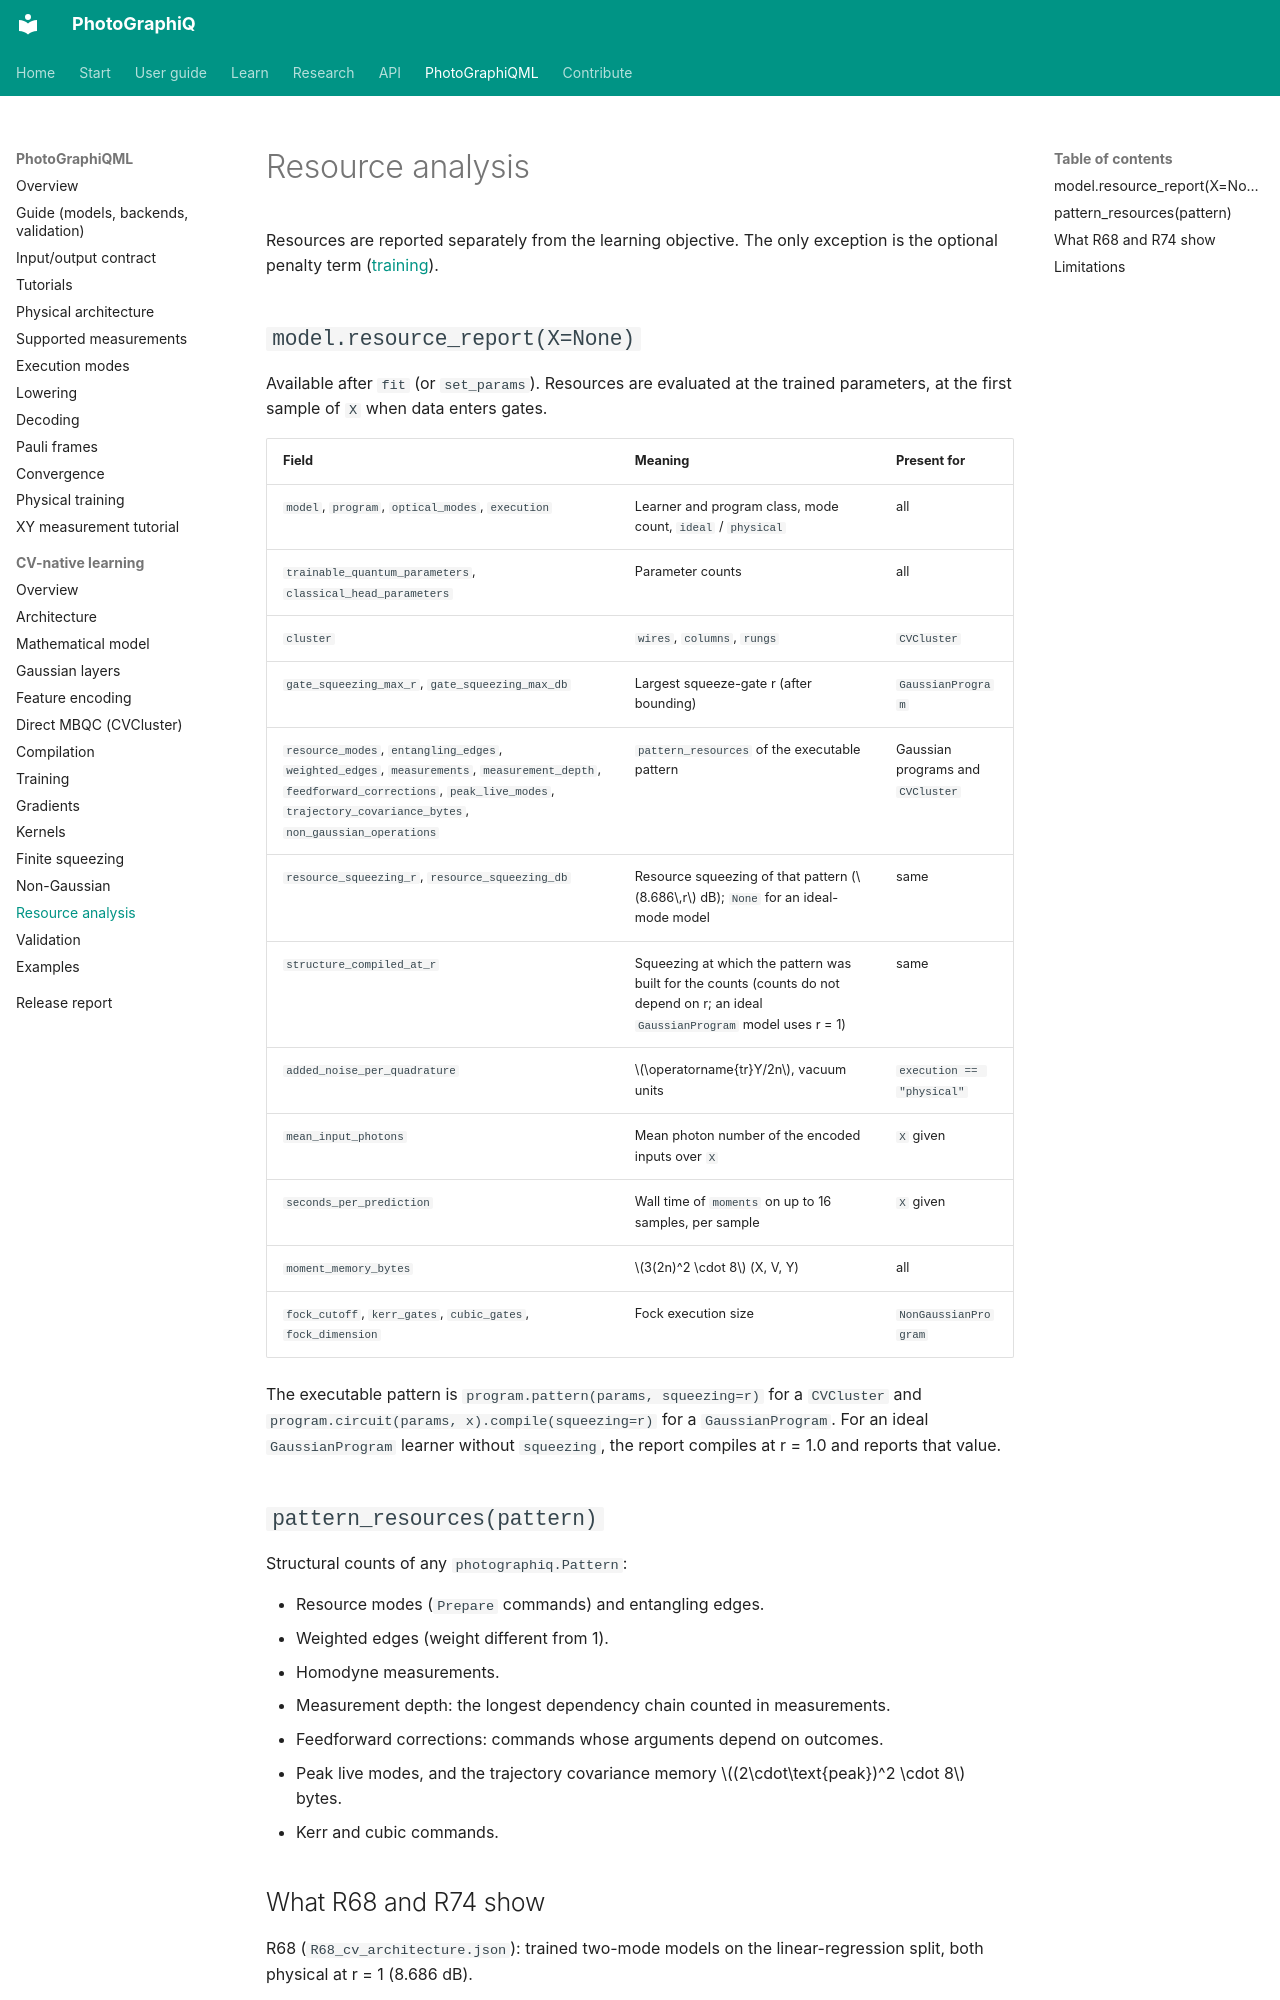

repository: chinmoybiswasdeep/PhotoGraphiQ · page: ml/cv-native/resource-analysis/index.html · generator: mkdocs

# Resource analysis

Resources are reported separately from the learning objective. The only exception is
the optional penalty term ([training](training.md#resource-penalties)).

## `model.resource_report(X=None)`

Available after `fit` (or `set_params`). Resources are evaluated at the trained
parameters, at the first sample of `X` when data enters gates.

| Field | Meaning | Present for |
| --- | --- | --- |
| `model`, `program`, `optical_modes`, `execution` | Learner and program class, mode count, `ideal` / `physical` | all |
| `trainable_quantum_parameters`, `classical_head_parameters` | Parameter counts | all |
| `cluster` | `wires`, `columns`, `rungs` | `CVCluster` |
| `gate_squeezing_max_r`, `gate_squeezing_max_db` | Largest squeeze-gate r (after bounding) | `GaussianProgram` |
| `resource_modes`, `entangling_edges`, `weighted_edges`, `measurements`, `measurement_depth`, `feedforward_corrections`, `peak_live_modes`, `trajectory_covariance_bytes`, `non_gaussian_operations` | `pattern_resources` of the executable pattern | Gaussian programs and `CVCluster` |
| `resource_squeezing_r`, `resource_squeezing_db` | Resource squeezing of that pattern ($8.686\,r$ dB); `None` for an ideal-mode model | same |
| `structure_compiled_at_r` | Squeezing at which the pattern was built for the counts (counts do not depend on r; an ideal `GaussianProgram` model uses r = 1) | same |
| `added_noise_per_quadrature` | $\operatorname{tr}Y/2n$, vacuum units | `execution == "physical"` |
| `mean_input_photons` | Mean photon number of the encoded inputs over `X` | `X` given |
| `seconds_per_prediction` | Wall time of `moments` on up to 16 samples, per sample | `X` given |
| `moment_memory_bytes` | $3(2n)^2 \cdot 8$ (X, V, Y) | all |
| `fock_cutoff`, `kerr_gates`, `cubic_gates`, `fock_dimension` | Fock execution size | `NonGaussianProgram` |

The executable pattern is `program.pattern(params, squeezing=r)` for a `CVCluster` and
`program.circuit(params, x).compile(squeezing=r)` for a `GaussianProgram`. For an ideal
`GaussianProgram` learner without `squeezing`, the report compiles at r = 1.0 and reports
that value.

## `pattern_resources(pattern)`

Structural counts of any `photographiq.Pattern`:

- Resource modes (`Prepare` commands) and entangling edges.
- Weighted edges (weight different from 1).
- Homodyne measurements.
- Measurement depth: the longest dependency chain counted in measurements.
- Feedforward corrections: commands whose arguments depend on outcomes.
- Peak live modes, and the trajectory covariance memory $(2\cdot\text{peak})^2 \cdot 8$ bytes.
- Kerr and cubic commands.
